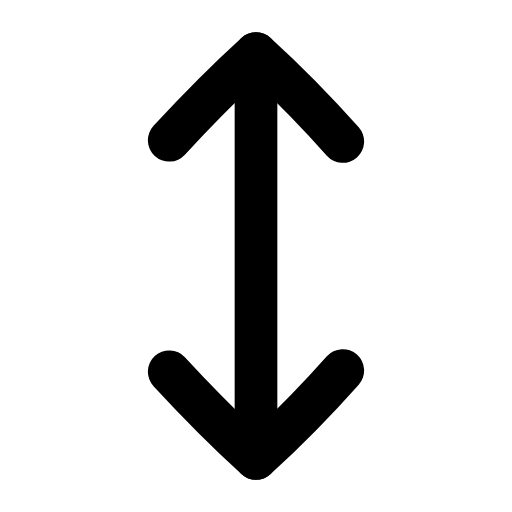
t = 0.00 s
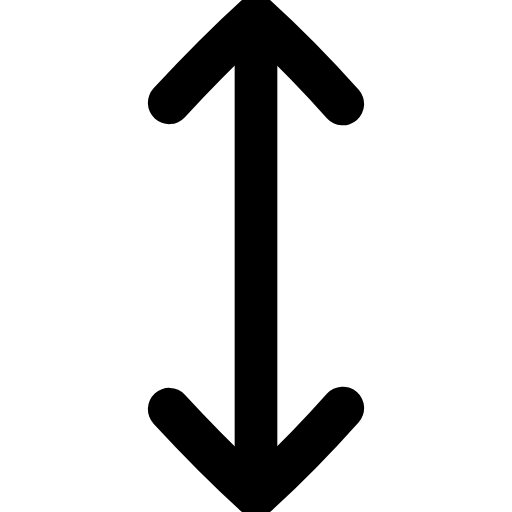
t = 0.22 s
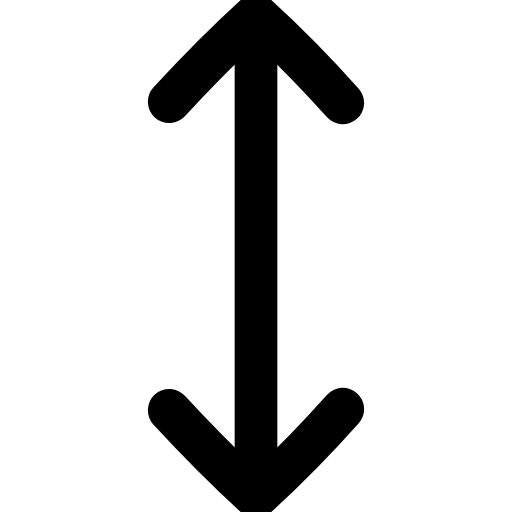
t = 0.56 s
t = 0.77 s: frame unchanged from t = 0.56 s, image omitted
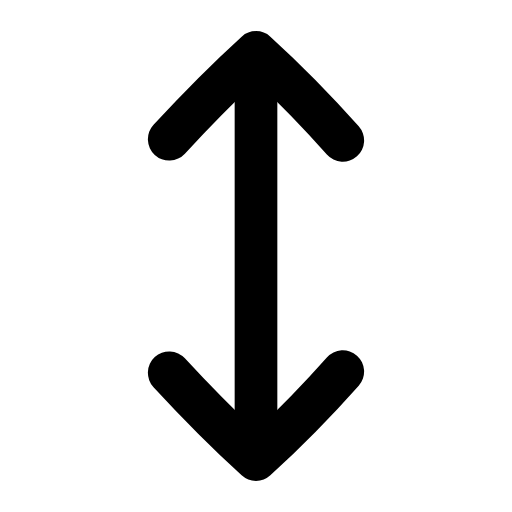
t = 1.10 s
t = 1.31 s: frame unchanged from t = 0.00 s, image omitted

The animated SVG that drew these frames (rendered in a browser with its animation timeline set to each time). Animation: 2 SMIL elements (animateTransform=2); one cycle of 1.60 s, repeats indefinitely.

<svg xmlns="http://www.w3.org/2000/svg" width="24" height="24" viewBox="0 0 24 24" fill="none"><g transform="translate(-1.56 -1.56) scale(1.13)"><line stroke="currentColor" stroke-width="1.77" stroke-linecap="round" stroke-linejoin="round" fill="none" x1="12" y1="3.6" x2="12" y2="20.4"></line><g><animateTransform attributeName="transform" type="translate" values="0 0;0 -1.6;0 -1.6;0 0;0 0" keyTimes="0;0.28;0.55;0.82;1" dur="1.6s" repeatCount="indefinite" calcMode="spline" keySplines="0.16 1 0.3 1;0.16 1 0.3 1;0.16 1 0.3 1;0.16 1 0.3 1"/><path stroke="currentColor" stroke-width="1.77" stroke-linecap="round" stroke-linejoin="round" fill="none" d="M8.4 7.2C9.6 5.9 10.9 4.6 12 3.6C13.1 4.6 14.4 5.9 15.6 7.25"></path></g><g><animateTransform attributeName="transform" type="translate" values="0 0;0 1.6;0 1.6;0 0;0 0" keyTimes="0;0.28;0.55;0.82;1" dur="1.6s" repeatCount="indefinite" calcMode="spline" keySplines="0.16 1 0.3 1;0.16 1 0.3 1;0.16 1 0.3 1;0.16 1 0.3 1"/><path stroke="currentColor" stroke-width="1.77" stroke-linecap="round" stroke-linejoin="round" fill="none" d="M8.4 16.8C9.6 18.1 10.9 19.4 12 20.4C13.1 19.4 14.4 18.1 15.6 16.75"></path></g></g></svg>
